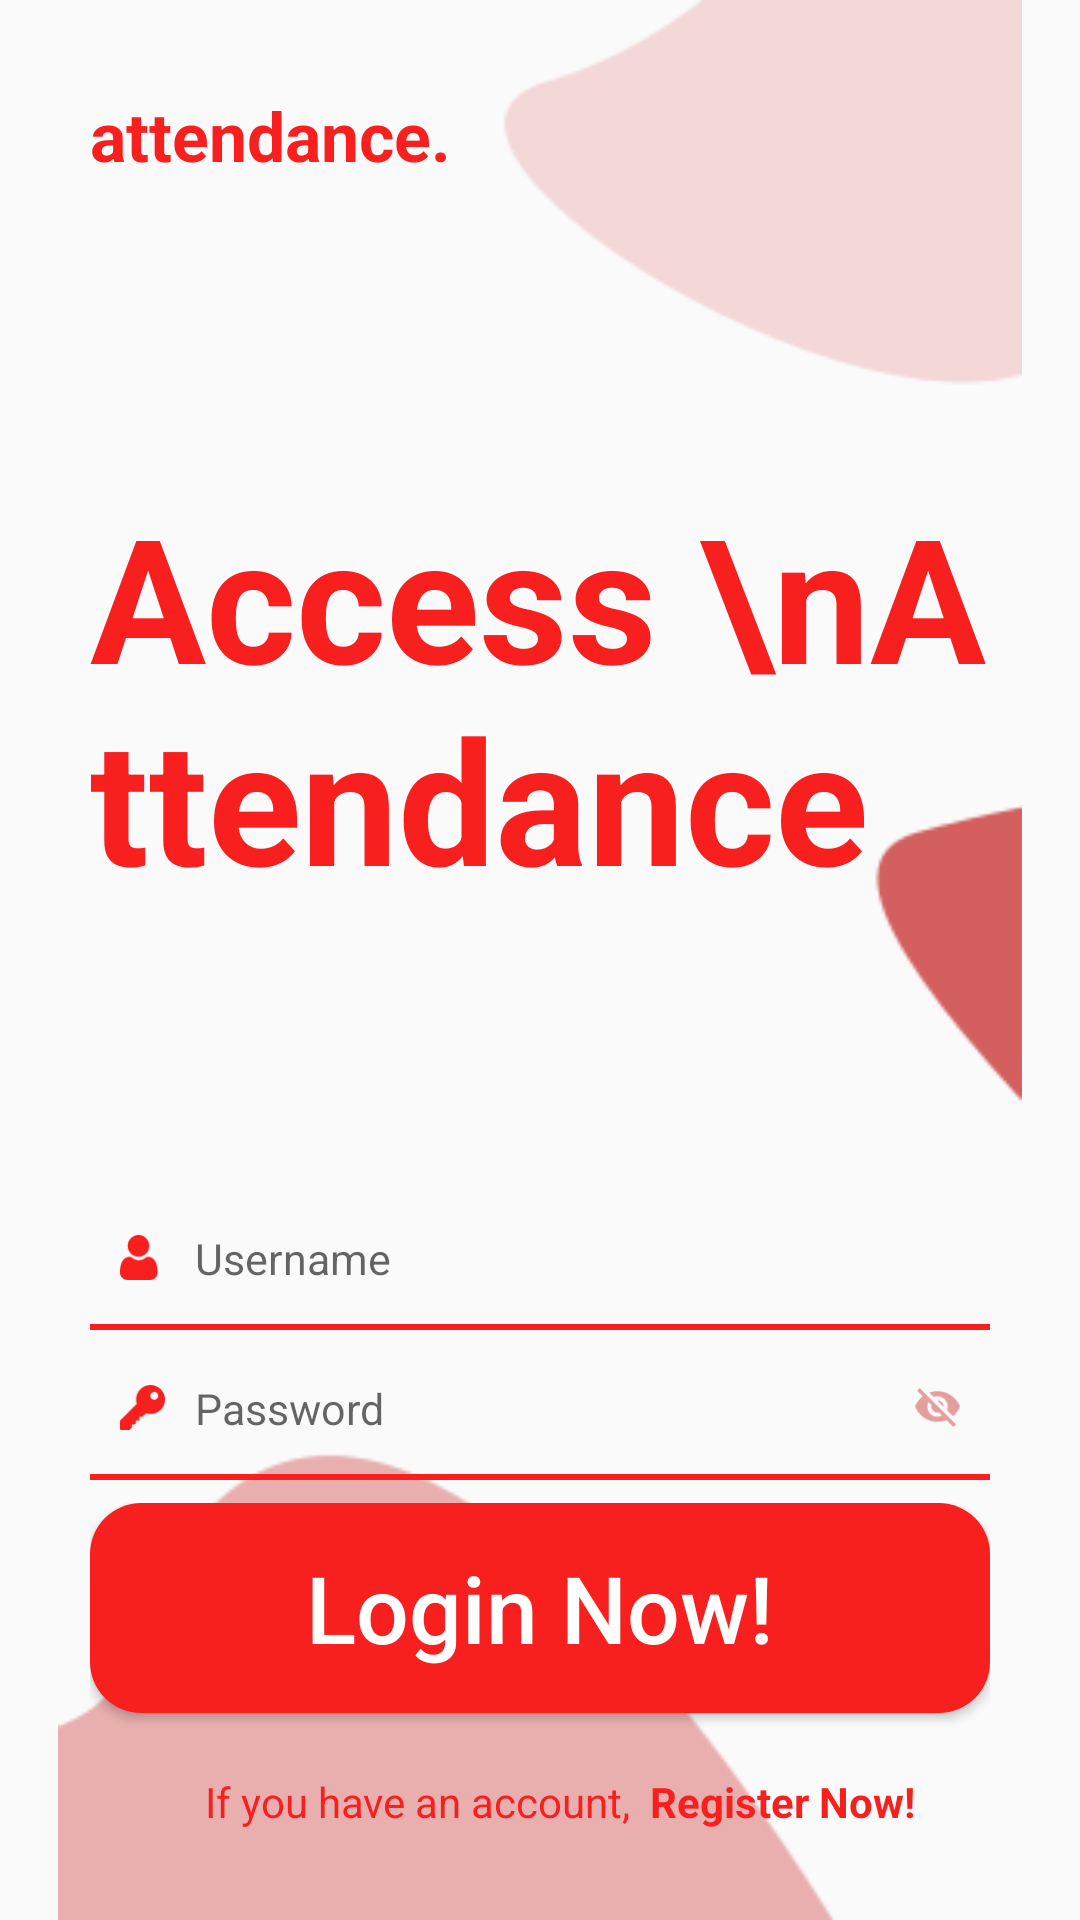

This screen was rendered from an Android layout file. Write that file and the resources it references.
<!-- AndroidManifest.xml: activity theme Theme.AppCompat.Light.NoActionBar.FullScreen -->
<!-- res/layout/activity_login.xml -->
<?xml version="1.0" encoding="utf-8"?>
<RelativeLayout xmlns:android="http://schemas.android.com/apk/res/android"
    xmlns:app="http://schemas.android.com/apk/res-auto"
    xmlns:tools="http://schemas.android.com/tools"
    android:layout_width="match_parent"
    android:layout_height="match_parent"
    tools:context=".auth.LoginActivity">

    <ImageView
        android:layout_width="match_parent"
        android:layout_height="match_parent"
        android:src="@drawable/vectory_ui"/>

    <RelativeLayout
        android:layout_width="match_parent"
        android:layout_height="wrap_content"
        android:layout_margin="30dp">

        <LinearLayout
            android:id="@+id/top"
            android:layout_width="match_parent"
            android:layout_height="wrap_content"
            android:orientation="vertical">

            <TextView
                android:textStyle="bold"
                android:layout_width="match_parent"
                android:layout_height="wrap_content"
                android:textSize="11pt"
                android:gravity="left"
                android:textColor="#F81F1F"
                android:text="attendance."/>

            <TextView
                android:layout_marginTop="100dp"
                android:textStyle="bold"
                android:layout_width="match_parent"
                android:layout_height="wrap_content"
                android:textSize="28pt"
                android:gravity="left"
                android:textColor="#F81F1F"
                android:text="Access \nAttendance"/>

        </LinearLayout>

        <LinearLayout
            android:layout_marginTop="90dp"
            android:layout_below="@+id/top"
            android:id="@+id/bellow"
            android:layout_width="match_parent"
            android:layout_height="wrap_content"
            android:orientation="vertical">

            <EditText
                android:id="@+id/edtLogUsername"
                android:layout_width="match_parent"
                android:layout_height="50dp"
                android:hint="Username"
                android:drawablePadding="10dp"
                android:background="@drawable/bordered_et"
                android:textColor="#F81F1F"
                android:drawableLeft="@drawable/ic_username"
                android:paddingLeft="10dp"
                android:textSize="7pt"/>

            <EditText
                android:id="@+id/edtLogPass"
                android:paddingRight="10dp"
                android:drawableRight="@drawable/ic_invisible"
                android:layout_width="match_parent"
                android:layout_height="50dp"
                android:hint="Password"
                android:inputType="textPassword"
                android:drawablePadding="10dp"
                android:background="@drawable/bordered_et"
                android:textColor="#F81F1F"
                android:drawableLeft="@drawable/ic_key"
                android:paddingLeft="10dp"
                android:textSize="7pt"/>

            <EditText
                android:id="@+id/edtLogNIP"
                android:paddingRight="10dp"
                android:layout_width="match_parent"
                android:layout_height="50dp"
                android:hint="Nomor Induk Pendidik"
                android:inputType="textPassword"
                android:drawablePadding="10dp"
                android:background="@drawable/bordered_et"
                android:textColor="#F81F1F"
                android:drawableLeft="@drawable/ic_id"
                android:paddingLeft="10dp"
                android:textSize="7pt"/>

        </LinearLayout>

        <LinearLayout
            android:layout_alignParentBottom="true"
            android:layout_width="match_parent"
            android:layout_height="wrap_content"
            android:orientation="vertical">

            <Button
                android:onClick="actionLogin"
                android:background="@drawable/background_bt"
                android:layout_alignParentBottom="true"
                android:layout_width="match_parent"
                android:layout_height="70dp"
                android:textAllCaps="false"
                android:textSize="15pt"
                android:textColor="#fff"
                android:text="Login Now!"/>

            <LinearLayout
                android:layout_marginTop="20dp"
                android:layout_alignParentBottom="true"
                android:layout_width="match_parent"
                android:layout_height="wrap_content"
                android:orientation="horizontal">

                <TextView
                    android:textColor="#F81F1F"
                    android:gravity="right"
                    android:layout_weight="1"
                    android:layout_width="match_parent"
                    android:layout_height="wrap_content"
                    android:text="If you have an account,"/>

                <TextView
                    android:onClick="goToRegister"
                    android:textColor="#F81F1F"
                    android:textStyle="bold"
                    android:gravity="left"
                    android:layout_weight="1.5"
                    android:layout_width="match_parent"
                    android:layout_height="wrap_content"
                    android:text="  Register Now!"/>

            </LinearLayout>

        </LinearLayout>

    </RelativeLayout>

</RelativeLayout>
<!-- resources referenced by this layout -->
<resources>
  <!-- drawable background_bt (drawable) -->
  <?xml version="1.0" encoding="utf-8"?>
  <shape xmlns:android="http://schemas.android.com/apk/res/android"
      android:shape="rectangle">
      <solid android:color="#F81F1F" />
      <corners android:radius="17dp" />
  </shape>
  <!-- drawable bordered_et (drawable) -->
  <?xml version="1.0" encoding="utf-8"?>
  <layer-list xmlns:android="http://schemas.android.com/apk/res/android" >
  
      <item android:bottom="1dp"
          android:left="-10dp"
          android:right="-10dp"
          android:top="-10dp">
          <shape android:shape="rectangle" >
              <stroke
                  android:width="2dp"
                  android:color="#F81F1F" />
          </shape>
      </item>
  
  </layer-list>
  <!-- drawable ic_invisible (drawable) -->
  <vector xmlns:android="http://schemas.android.com/apk/res/android"
      android:width="15dp"
      android:height="15dp"
      android:viewportWidth="469.44"
      android:viewportHeight="469.44">
    <path
        android:pathData="M231.147,160.373l67.2,67.2l0.32,-3.52c0,-35.307 -28.693,-64 -64,-64L231.147,160.373z"
        android:fillColor="#e49e9e"/>
    <path
        android:pathData="M234.667,117.387c58.88,0 106.667,47.787 106.667,106.667c0,13.76 -2.773,26.88 -7.573,38.933l62.4,62.4c32.213,-26.88 57.6,-61.653 73.28,-101.333c-37.013,-93.653 -128,-160 -234.773,-160c-29.867,0 -58.453,5.333 -85.013,14.933l46.08,45.973C207.787,120.267 220.907,117.387 234.667,117.387z"
        android:fillColor="#e49e9e"/>
    <path
        android:pathData="M21.333,59.253l48.64,48.64l9.707,9.707C44.48,145.12 16.64,181.707 0,224.053c36.907,93.653 128,160 234.667,160c33.067,0 64.64,-6.4 93.547,-18.027l9.067,9.067l62.187,62.293l27.2,-27.093L48.533,32.053L21.333,59.253zM139.307,177.12l32.96,32.96c-0.96,4.587 -1.6,9.173 -1.6,13.973c0,35.307 28.693,64 64,64c4.8,0 9.387,-0.64 13.867,-1.6l32.96,32.96c-14.187,7.04 -29.973,11.307 -46.827,11.307C175.787,330.72 128,282.933 128,224.053C128,207.2 132.267,191.413 139.307,177.12z"
        android:fillColor="#e49e9e"/>
  </vector>
  <!-- drawable ic_key (drawable) -->
  <vector android:height="15dp" android:viewportHeight="512"
      android:viewportWidth="512" android:width="15dp" xmlns:android="http://schemas.android.com/apk/res/android">
      <path android:fillColor="#f81f1f" android:pathData="M463.748,48.251c-64.336,-64.336 -169.013,-64.335 -233.349,0.001c-43.945,43.945 -59.209,108.706 -40.181,167.461L4.396,401.536c-2.813,2.813 -4.395,6.621 -4.395,10.606V497c0,8.291 6.709,15 15,15h84.858c3.984,0 7.793,-1.582 10.605,-4.395l21.211,-21.226c3.237,-3.237 4.819,-7.778 4.292,-12.334l-2.637,-22.793l31.582,-2.974c7.178,-0.674 12.847,-6.343 13.521,-13.521l2.974,-31.582l22.793,2.651c4.233,0.571 8.496,-0.85 11.704,-3.691c3.193,-2.856 5.024,-6.929 5.024,-11.206V363h27.422c3.984,0 7.793,-1.582 10.605,-4.395l38.467,-37.958c58.74,19.043 122.381,4.929 166.326,-39.046C528.084,217.266 528.084,112.587 463.748,48.251zM421.313,154.321c-17.549,17.549 -46.084,17.549 -63.633,0s-17.549,-46.084 0,-63.633s46.084,-17.549 63.633,0S438.861,136.772 421.313,154.321z"/>
  </vector>
  <style name="Theme.AppCompat.Light.NoActionBar.FullScreen" parent="@style/Theme.AppCompat.Light.NoActionBar">
          <item name="android:windowNoTitle">true</item>
          <item name="android:windowActionBar">false</item>
          <item name="android:windowFullscreen">true</item>
          <item name="android:windowContentOverlay">@null</item>
      </style>
</resources>
